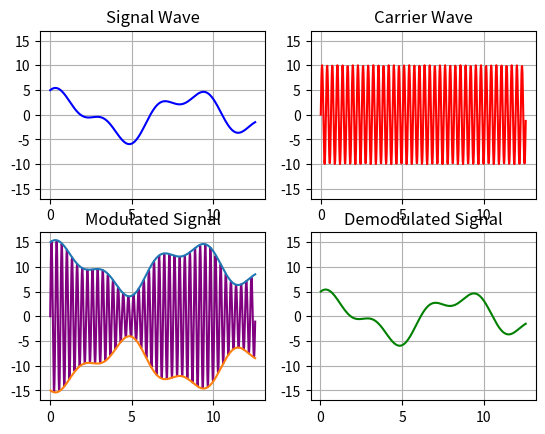

Write Python code to recreate this figure.
import numpy as np
import matplotlib.pyplot as plt

def main():
    x = np.array(np.arange(0,4*np.pi,.02))
    y = np.array([np.sin(t1) for t1 in x])

    y1 = np.array([1.8*np.sin(t1*2 + np.pi/3) for t1 in x])
    y2 = np.array([3.4*np.sin(t1/1.4 + np.pi/2) for t1 in x])

    y3 = y + y1 + y2
    # y3 = np.array([y3[i] * np.sin(x[i]*5) for i in range(len(x))])

    ycar = np.array([10*np.sin(t1*20) for t1 in x])
    y3max = max(y3)

    yampmod = []
    for i in range(len(x)):
        yampmod.append((y3[i] + 10) * np.sin(x[i]*20))

    yampmod = np.array(yampmod)


    ydemod = []
    for i in range(len(x)):
        ydemod.append(yampmod[i] / np.sin(x[i]*20) - 10 + 10)

    ydemod = np.array(ydemod)

    ydemod1 = (ydemod - 10)
    
    fig, axes = plt.subplots(nrows=2, ncols=2)

    # plot signal
    axes[0,0].plot(x,y3,c="blue")
    axes[0,0].set_title("Signal Wave")

    # plot carrier wave
    axes[0,1].plot(x,ycar,c="red")
    axes[0,1].set_title("Carrier Wave")

    # plot modulated signal
    axes[1,0].plot(x,yampmod,c="purple")
    axes[1,0].plot(x,ydemod)
    axes[1,0].plot(x,-1*ydemod)
    axes[1,0].set_title("Modulated Signal")

    # plot demodulated signal
    axes[1,1].plot(x,ydemod1,c="green")
    axes[1,1].set_title("Demodulated Signal")

    for row in axes:
        for ax in row:
            ax.grid()
            ax.set_yticks(range(-15,16,5))
            ax.set_ybound(lower=-17,upper=17)

    # fig.savefig("test.png")
    plt.show()

    # print("hello world")
    

if __name__ == "__main__":
    main()